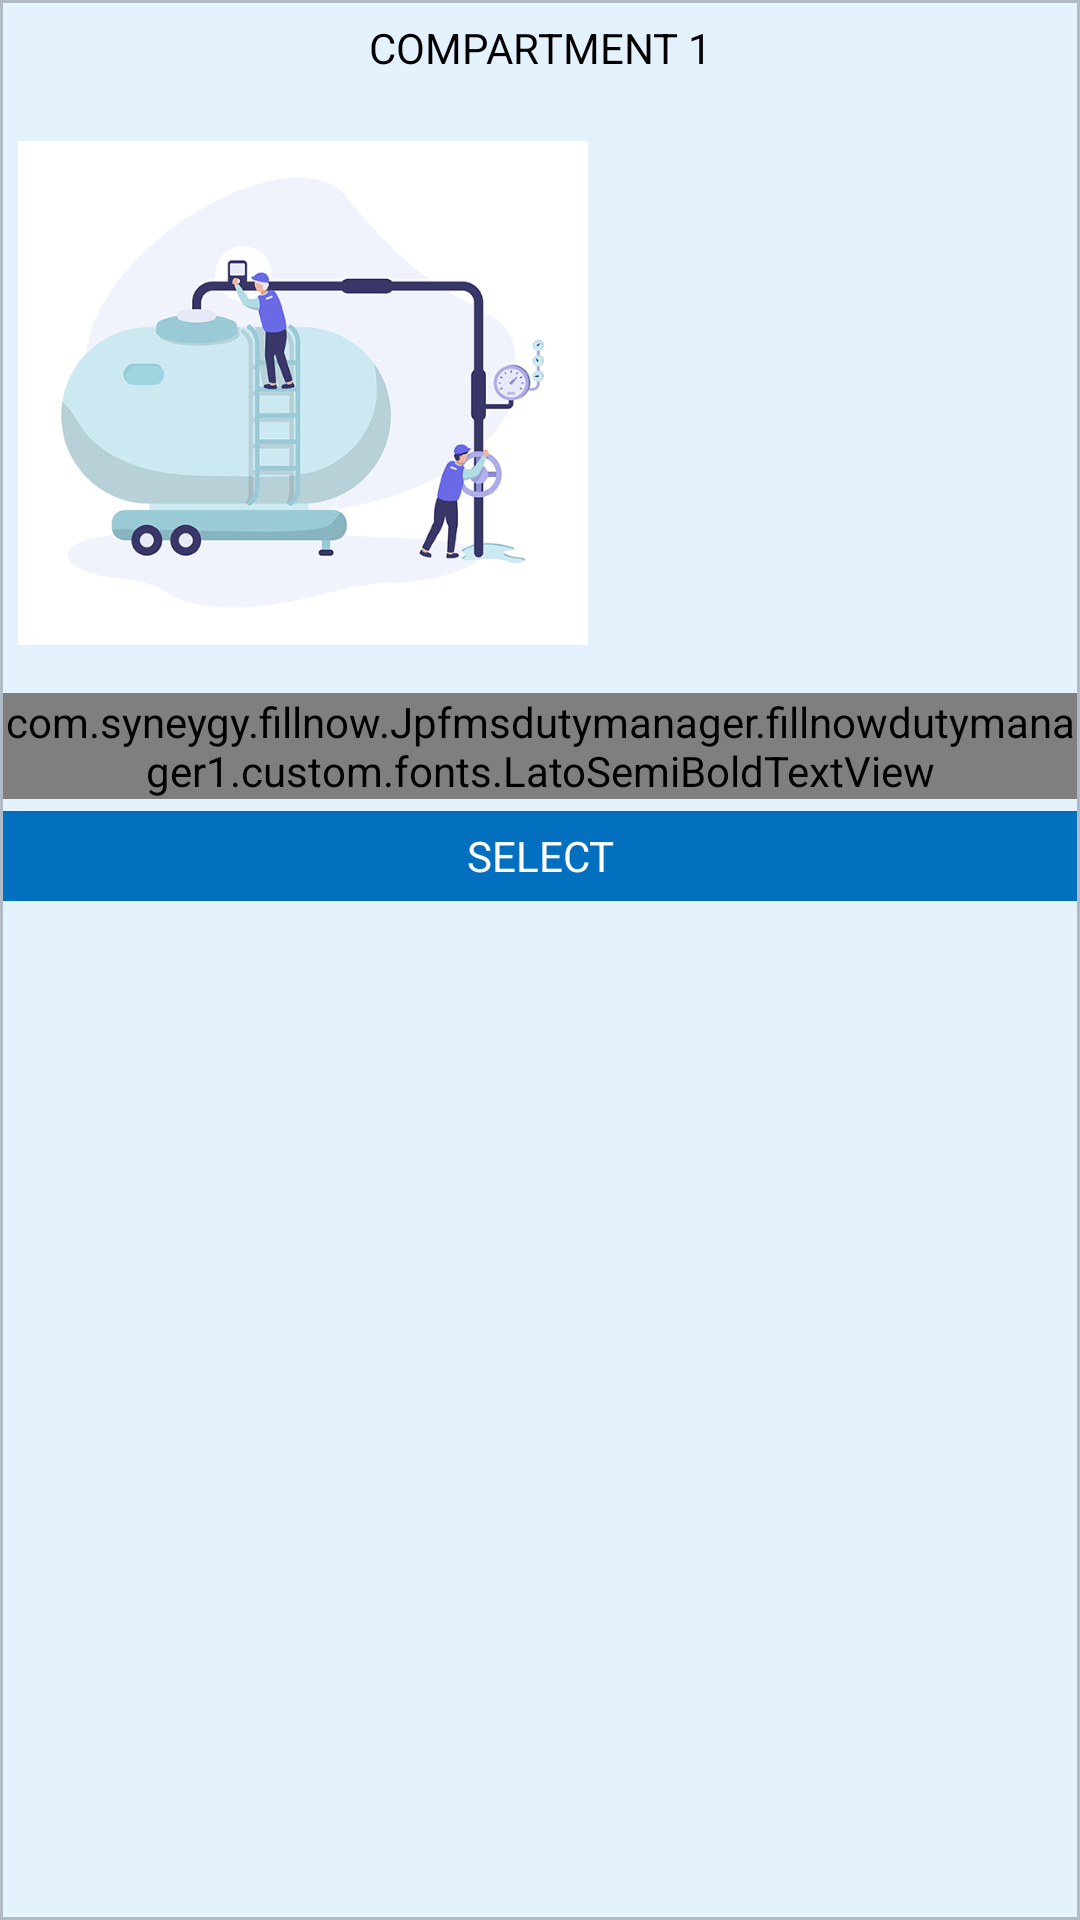

This screen was rendered from an Android layout file. Write that file and the resources it references.
<!-- AndroidManifest.xml: application theme AppTheme -->
<!-- res/layout/compartment_look.xml -->
<?xml version="1.0" encoding="utf-8"?>
<LinearLayout xmlns:android="http://schemas.android.com/apk/res/android"
    android:layout_width="wrap_content"
    android:layout_height="wrap_content"
    android:layout_margin="@dimen/dp_5"
    android:background="@drawable/border"
    android:orientation="vertical"
    android:padding="@dimen/dp_1">

    <TextView
        android:id="@+id/compartmentNumber"
        style="@style/Base.TextAppearance.AppCompat.Small"
        android:layout_width="match_parent"
        android:layout_height="30dp"
        android:background="@color/md_blue_50"
        android:gravity="center"
        android:text="Compartment 1"
        android:textAllCaps="true"
        android:textColor="@color/black" />

    <ImageView
        android:layout_width="200dp"
        android:layout_height="200dp"
        android:padding="@dimen/dp_5"
        android:src="@mipmap/recieve_fuel_pic" />

    <com.syneygy.fillnow.Jpfmsdutymanager.fillnowdutymanager1.custom.fonts.LatoSemiBoldTextView
        android:id="@+id/compartmentName"
        android:layout_width="match_parent"
        android:layout_height="wrap_content"
        android:gravity="center"
        android:text="Name" />

    <TextView
        style="@style/Base.TextAppearance.AppCompat.Small"
        android:layout_width="match_parent"
        android:layout_height="30dp"
        android:layout_marginTop="@dimen/dp_4"
        android:background="@color/color_blue"
        android:gravity="center"
        android:text="Select"
        android:textAllCaps="true"
        android:textColor="@color/white" />
</LinearLayout>
<!-- resources referenced by this layout -->
<resources>
  <color name="black">#000000</color>
  <color name="color_blue">#036FBF</color>
  <color name="md_blue_50">#E3F2FD</color>
  <color name="white">#ffffff</color>
  <dimen name="dp_1">1dp</dimen>
  <dimen name="dp_4">4dp</dimen>
  <dimen name="dp_5">5dp</dimen>
  <!-- drawable border (drawable) -->
  <?xml version="1.0" encoding="utf-8"?>
  <shape xmlns:android="http://schemas.android.com/apk/res/android"
      android:shape="rectangle">
      <stroke
          android:width="1dp"
          android:color="@color/md_blue_grey_200" />
      <solid android:color="@color/md_blue_50" />
  
  </shape>
  <!-- mipmap recieve_fuel_pic: png bitmap (mipmap-xxhdpi, 116592 bytes) -->
  <style name="AppTheme" parent="Theme.AppCompat.Light.DarkActionBar">
          
          <item name="colorPrimary">@color/colorPrimary</item>
          <item name="colorPrimaryDark">@color/colorPrimaryDark</item>
          <item name="windowActionBar">false</item>
          <item name="windowNoTitle">true</item>
          <item name="colorAccent">@color/colorGreeen</item>
          <item name="drawerArrowStyle">@style/DrawerArrowStyle</item>
  
      </style>
  <color name="md_blue_grey_200">#B0BBC5</color>
  <color name="colorPrimary">#3F51B5</color>
  <color name="colorPrimaryDark">#303F9F</color>
  <color name="colorGreeen">#48c75b</color>
  <style name="DrawerArrowStyle" parent="Widget.AppCompat.DrawerArrowToggle">
          <item name="spinBars">true</item>
          <item name="color">@android:color/white</item>
      </style>
</resources>
